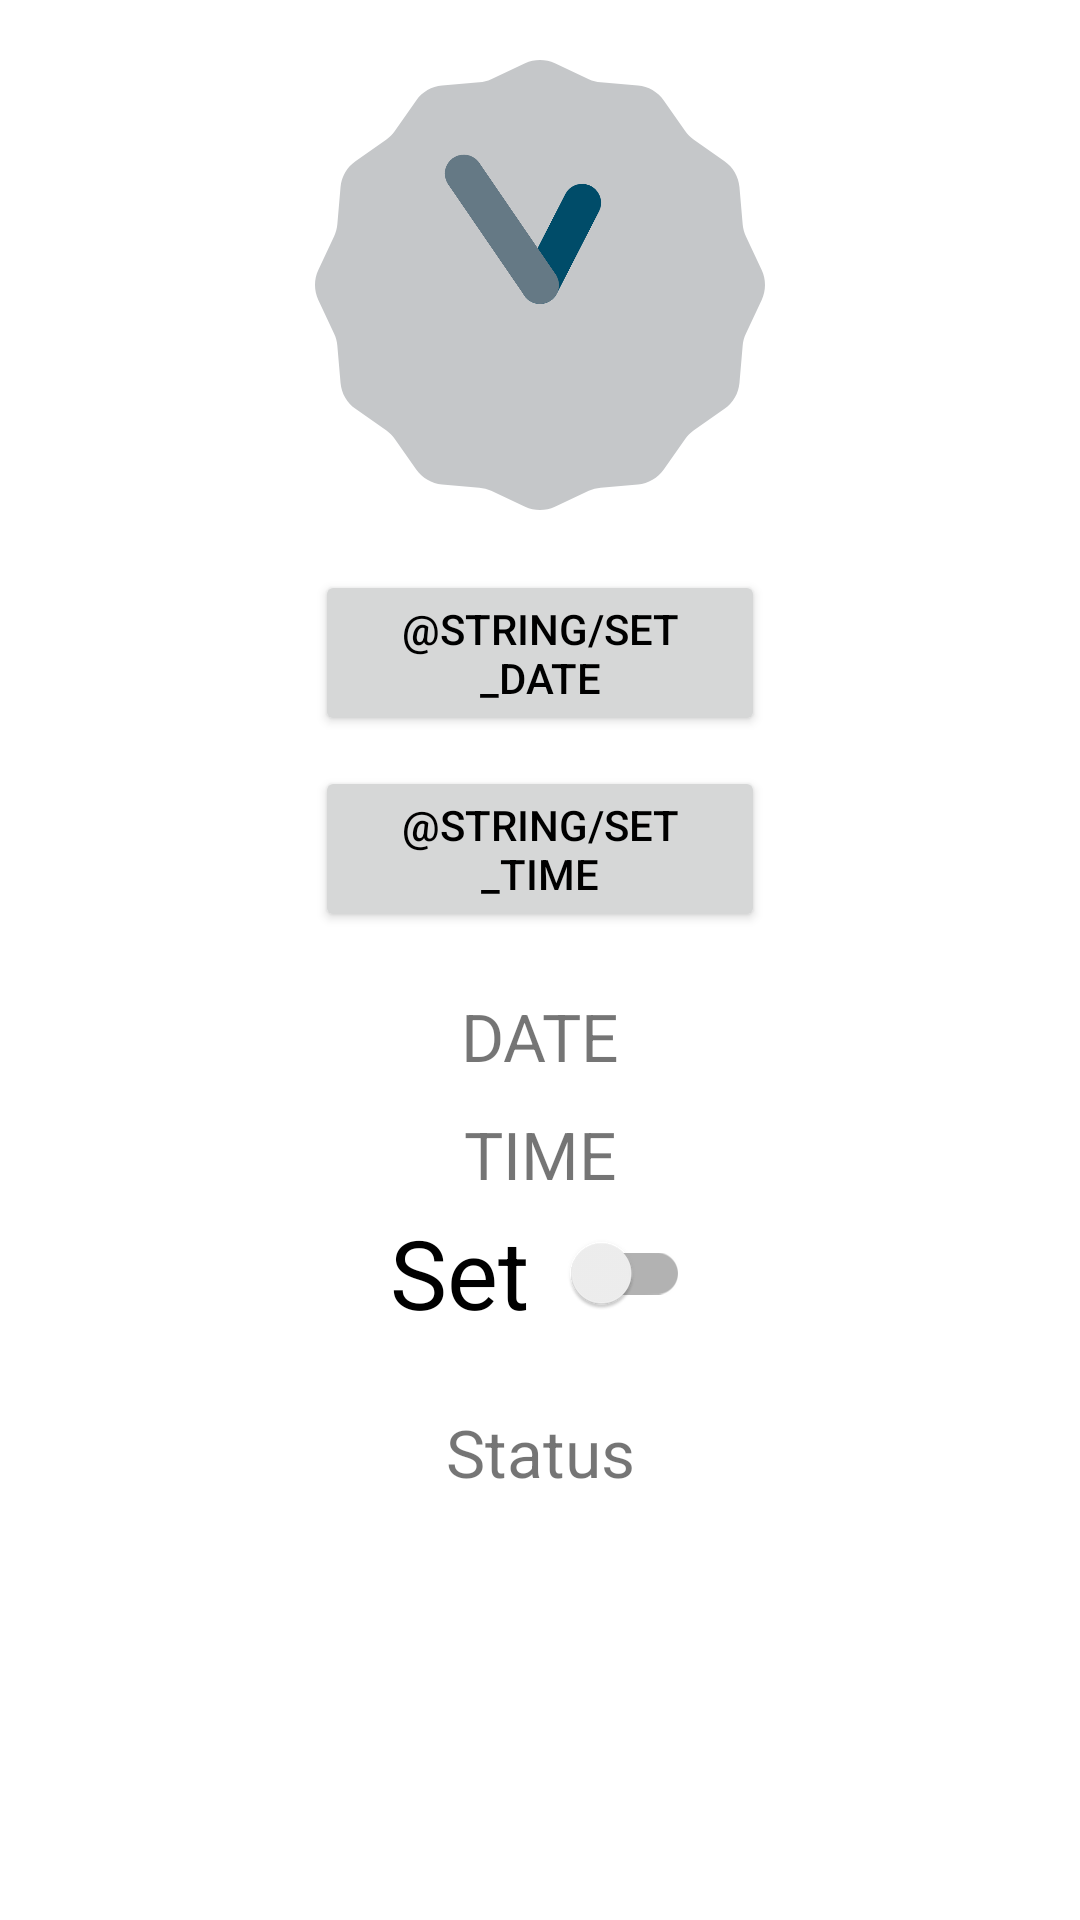

This screen was rendered from an Android layout file. Write that file and the resources it references.
<!-- AndroidManifest.xml: application theme Theme.AndroidWork -->
<!-- res/layout/activity_date_time_alarm.xml -->
<?xml version="1.0" encoding="utf-8"?>
<androidx.constraintlayout.widget.ConstraintLayout xmlns:android="http://schemas.android.com/apk/res/android"
    xmlns:app="http://schemas.android.com/apk/res-auto"
    xmlns:tools="http://schemas.android.com/tools"
    android:layout_width="match_parent"
    android:layout_height="match_parent"
    tools:context=".activity.DateTimeAlarmActivity">

    <AnalogClock
        android:id="@+id/ac"
        android:layout_width="150dp"
        android:layout_height="150dp"
        android:layout_marginTop="20dp"
        app:layout_constraintStart_toStartOf="parent"
        app:layout_constraintEnd_toEndOf="parent"
        app:layout_constraintTop_toTopOf="parent"
        />

    <Button
        android:id="@+id/ac_btn_1"
        android:layout_width="150dp"
        android:layout_height="wrap_content"
        android:gravity="center"
        android:text="@string/set_date"
        android:textColor="@color/black"
        android:layout_marginTop="20dp"
        app:layout_constraintStart_toStartOf="parent"
        app:layout_constraintEnd_toEndOf="parent"
        app:layout_constraintTop_toBottomOf="@id/ac"
        />

    <Button
        android:id="@+id/ac_btn_2"
        android:layout_width="150dp"
        android:layout_height="wrap_content"
        android:gravity="center"
        android:text="@string/set_time"
        android:textColor="@color/black"
        android:layout_marginTop="10dp"
        app:layout_constraintStart_toStartOf="parent"
        app:layout_constraintEnd_toEndOf="parent"
        app:layout_constraintTop_toBottomOf="@id/ac_btn_1" />

    <TextView
        android:id="@+id/ac_tv_1"
        android:layout_width="200dp"
        android:layout_height="wrap_content"
        android:gravity="center"
        android:text="DATE"
        android:textSize="22sp"
        android:layout_marginTop="20dp"
        app:layout_constraintStart_toStartOf="parent"
        app:layout_constraintEnd_toEndOf="parent"
        app:layout_constraintTop_toBottomOf="@id/ac_btn_2" />

    <TextView
        android:id="@+id/ac_tv_2"
        android:layout_width="200dp"
        android:layout_height="wrap_content"
        android:gravity="center"
        android:text="TIME"
        android:textSize="22sp"
        android:layout_marginTop="10dp"
        app:layout_constraintStart_toStartOf="parent"
        app:layout_constraintEnd_toEndOf="parent"
        app:layout_constraintTop_toBottomOf="@id/ac_tv_1" />

    <androidx.appcompat.widget.SwitchCompat
        android:id="@+id/sw_set"
        android:layout_width="100dp"
        android:layout_height="50dp"
        android:text="Set"
        android:textSize="32sp"
        app:layout_constraintStart_toStartOf="parent"
        app:layout_constraintEnd_toEndOf="parent"
        app:layout_constraintTop_toBottomOf="@id/ac_tv_2"
        />

    <TextView
        android:id="@+id/ac_s"
        android:layout_width="wrap_content"
        android:layout_height="wrap_content"
        android:text="Status"
        android:textSize="22sp"
        android:layout_marginTop="20dp"
        app:layout_constraintStart_toStartOf="parent"
        app:layout_constraintEnd_toEndOf="parent"
        app:layout_constraintTop_toBottomOf="@id/sw_set" />


</androidx.constraintlayout.widget.ConstraintLayout>
<!-- resources referenced by this layout -->
<resources>
  <color name="black">#FF000000</color>
  <style name="Theme.AndroidWork" parent="Theme.MaterialComponents.DayNight.DarkActionBar">
          
          <item name="colorPrimary">@color/white</item>
          <item name="colorPrimaryVariant">@color/purple_700</item>
          <item name="colorOnPrimary">@color/white</item>
          
          <item name="colorSecondary">@color/teal_200</item>
          <item name="colorSecondaryVariant">@color/teal_700</item>
          <item name="colorOnSecondary">@color/black</item>
          
          <item name="android:statusBarColor">?attr/colorPrimary</item>
          
      </style>
  <color name="white">#EBEBEB</color>
  <color name="purple_700">#FF3700B3</color>
  <color name="teal_200">#FF03DAC5</color>
  <color name="teal_700">#FF018786</color>
</resources>
